Run: headless pygame with SDL's dummy video driver; simulated clock (each Clock.tick advances the game by its frame time, no real sleeping); random seed 0; keys injected as events and as key.get_pressed() state; mouse plan: one left click at the window centre at the start of phase 2, then a move to the lower-right quarter at the start of phase 3.
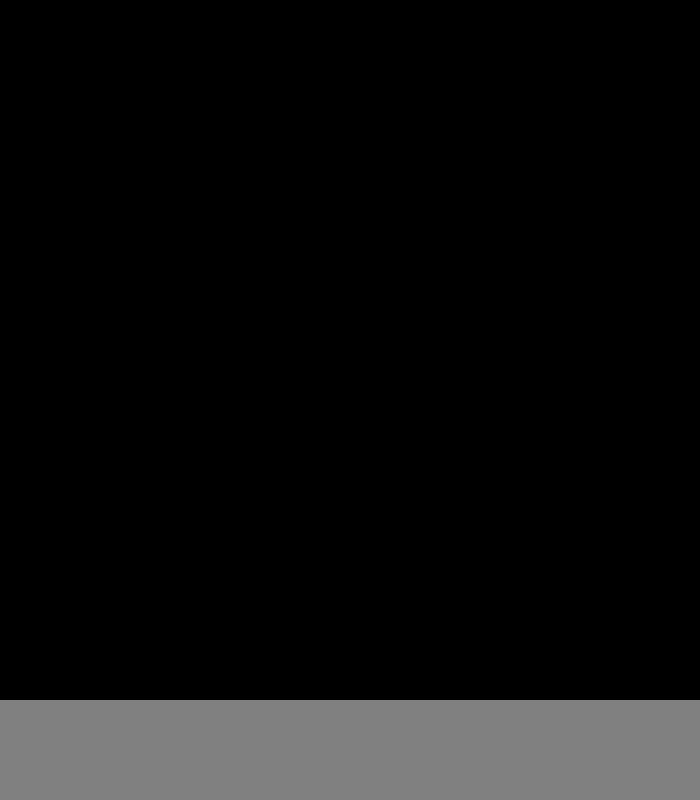
Frame 1 of 4 · flips 1–60 · no input
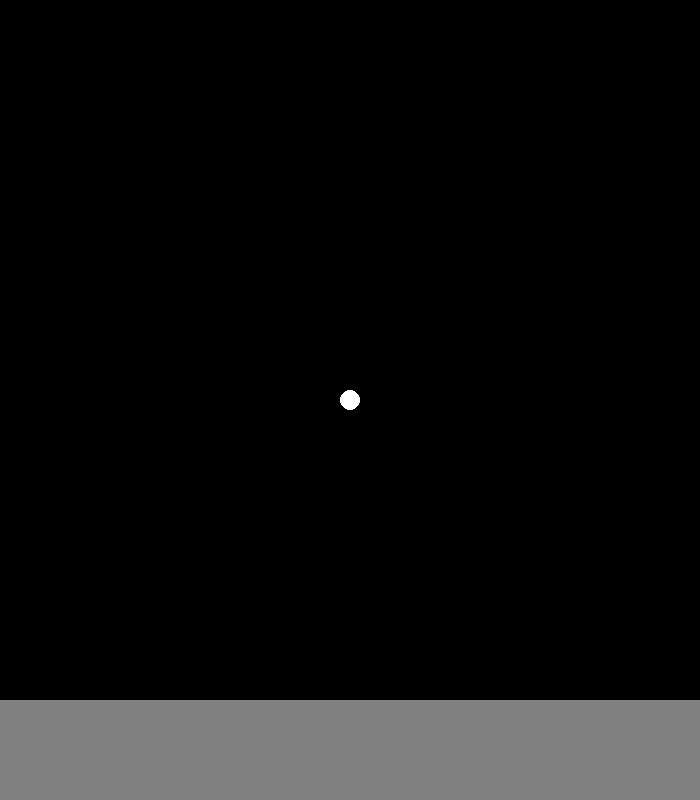
Frame 2 of 4 · flips 61–180 · clicked the window centre · tapped SPACE, RETURN · held RIGHT (→), D
Frame 3 of 4 · flips 181–300 · moved the mouse to the lower-right quarter · held DOWN (↓), S · screen unchanged from frame 2, image omitted
Frame 4 of 4 · flips 301–420 · held LEFT (←), A, UP (↑), W · screen unchanged from frame 3, image omitted

The pygame program that drew these frames:

import pygame

# vars
red = (255,0,0)
green = (0,255,0)
blue = (0,0,255)
black = (0,0,0)
white = (255,255,255)
gray = (128,128,128)

press = False
colour = white

def draw(surf,colour,x,y):
	pygame.draw.circle(surf,colour,(x,y),10)
	pygame.display.flip() # update screen

# initialize screen
screen = pygame.display.set_mode((700,800))
pygame.display.set_caption("Paint")

# surfaces
drawing = pygame.surface.Surface((700,700))
settings = pygame.surface.Surface((700,100))
settings.fill(gray)

while True:
	# add surfaces + update
	screen.blit(drawing,(0,0))
	screen.blit(settings,(0,700))
	pygame.display.flip()

	for event in pygame.event.get():
		# mouse down
		if event.type == pygame.MOUSEBUTTONDOWN:
			press = True

		# mouse up
		if event.type == pygame.MOUSEBUTTONUP:
			press = False

		# draw if mouse down
		if press == True:
			(x,y) = pygame.mouse.get_pos()
			draw(drawing,colour,x,y)

		# key press
		if event.type == pygame.KEYDOWN:

			if event.key == pygame.K_e:
				colour = black

			if event.key == pygame.K_d:
				colour = white

		# exit program
		if event.type == pygame.QUIT:
			pygame.quit()
			exit()
